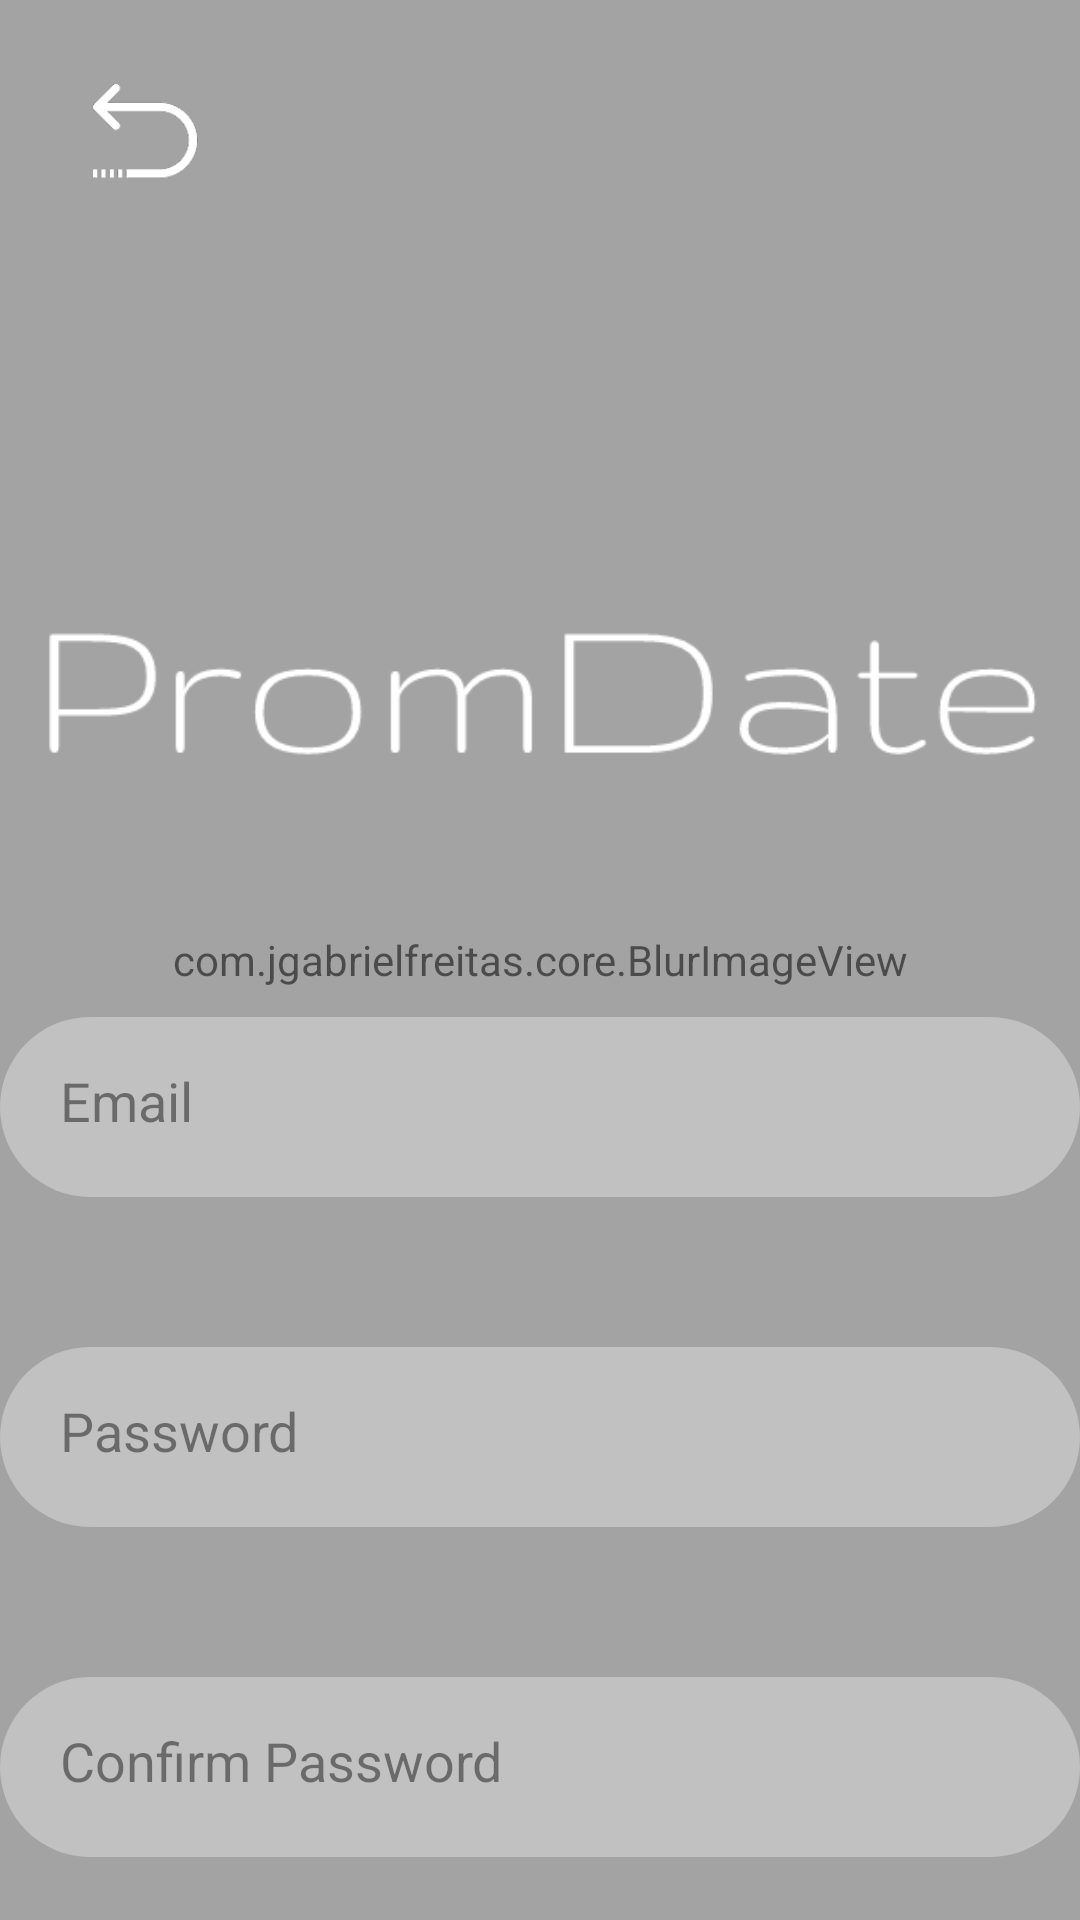

Android layout source for this screen:
<!-- AndroidManifest.xml: application theme AppTheme -->
<!-- res/layout/activity_register.xml -->
<?xml version="1.0" encoding="utf-8"?>
<android.support.constraint.ConstraintLayout xmlns:android="http://schemas.android.com/apk/res/android"
    xmlns:app="http://schemas.android.com/apk/res-auto"
    xmlns:tools="http://schemas.android.com/tools"
    android:layout_width="match_parent"
    android:layout_height="match_parent"
    tools:context=".RegisterActivity">

    <RelativeLayout
        android:id="@+id/registerBackdrop"
        android:layout_width="0dp"
        android:layout_height="match_parent"
        app:layout_constraintBottom_toBottomOf="parent"
        app:layout_constraintEnd_toEndOf="parent"
        app:layout_constraintHorizontal_bias="0.0"
        app:layout_constraintStart_toStartOf="parent"
        app:layout_constraintTop_toTopOf="parent"
        app:layout_constraintVertical_bias="0.0">

        <com.jgabrielfreitas.core.BlurImageView
            android:id="@+id/background"
            android:layout_width="match_parent"
            android:layout_height="match_parent"
            android:alpha=".7"
            android:background="@android:color/transparent"
            android:scaleType="fitXY"
            android:src="@drawable/background2"
            app:layout_constraintBottom_toBottomOf="parent"
            app:layout_constraintEnd_toEndOf="parent"
            app:layout_constraintHorizontal_bias="0.0"
            app:layout_constraintStart_toStartOf="parent"
            app:layout_constraintTop_toTopOf="parent"
            app:layout_constraintVertical_bias="0.0" />


        <LinearLayout
            android:layout_width="0px"
            android:layout_height="0px"
            android:focusable="true"
            android:focusableInTouchMode="true" >

        </LinearLayout>


        <ImageView
            android:id="@+id/logo"
            android:layout_width="350dp"
            android:layout_height="119dp"
            android:layout_alignParentTop="true"
            android:layout_centerHorizontal="true"
            android:layout_marginTop="170dp"
            android:layout_weight="1"
            android:contentDescription="@string/app_name"
            android:cropToPadding="true"
            android:scaleType="fitCenter"
            app:layout_constraintEnd_toEndOf="parent"
            app:layout_constraintHorizontal_bias="0.507"
            app:layout_constraintStart_toStartOf="parent"
            app:layout_constraintTop_toTopOf="parent"
            app:srcCompat="@drawable/app_logo_text" />

        <ImageButton
            android:id="@+id/imageButton"
            android:layout_width="35dp"
            android:layout_height="35dp"
            android:layout_alignParentStart="true"
            android:layout_alignParentTop="true"
            android:layout_marginStart="31dp"
            android:layout_marginTop="28dp"
            android:layout_weight="1"
            android:background="@android:color/transparent"
            android:onClick="goBack"
            android:scaleType="fitXY"
            app:srcCompat="@drawable/white_button" />

        <EditText
            android:id="@+id/createEmailTextField"
            android:layout_width="407dp"
            android:layout_height="60dp"
            android:layout_below="@id/logo"
            android:layout_centerHorizontal="true"
            android:layout_marginTop="50dp"
            android:alpha=".7"
            android:background="@drawable/rounded"
            android:ems="10"
            android:hint="Email"
            android:inputType="textEmailAddress"
            android:padding="20dp"
            android:textAlignment="viewStart"
            />

        <EditText
            android:id="@+id/createPasswordTextField"
            android:layout_width="407dp"
            android:layout_height="60dp"
            android:layout_below="@id/createEmailTextField"
            android:layout_centerHorizontal="true"
            android:layout_marginTop="50dp"
            android:alpha=".7"
            android:background="@drawable/rounded"
            android:ems="10"
            android:hint="Password"
            android:inputType="textPassword"
            android:padding="20dp"
            app:layout_constraintEnd_toEndOf="parent"
            app:layout_constraintStart_toStartOf="parent"
            app:layout_constraintTop_toBottomOf="@+id/createEmailTextField" />

        <EditText
            android:id="@+id/confirmPasswordTextField"
            android:layout_width="407dp"
            android:layout_height="60dp"

            android:layout_centerHorizontal="true"
            android:layout_below="@id/createPasswordTextField"
            android:layout_marginTop="50dp"
            android:alpha=".7"
            android:background="@drawable/rounded"
            android:ems="10"
            android:hint="Confirm Password"
            android:inputType="textPassword"
            android:padding="20dp"
            app:layout_constraintEnd_toEndOf="parent"
            app:layout_constraintStart_toStartOf="parent"
            app:layout_constraintTop_toBottomOf="@+id/createEmailTextField"
            android:imeOptions="actionDone"/>

        <Button
            android:id="@+id/signUpButton"
            android:layout_width="407dp"
            android:layout_height="48dp"


            android:layout_centerHorizontal="true"
            android:layout_below="@id/confirmPasswordTextField"
            android:layout_marginTop="80dp"
            android:alpha=".7"
            android:background="@drawable/clear_button"
            android:focusable="false"
            android:onClick="registerUser"
            android:shadowColor="@color/cardview_dark_background"
            android:text="Next"
            android:textAppearance="@style/TextAppearance.AppCompat"
            android:textColor="@android:color/white"
            android:textSize="18sp"
            android:typeface="normal"
            app:layout_constraintEnd_toEndOf="parent"
            app:layout_constraintStart_toStartOf="parent"
            app:layout_constraintTop_toBottomOf="@+id/createPasswordTextField" />


    </RelativeLayout>

</android.support.constraint.ConstraintLayout>
<!-- resources referenced by this layout -->
<resources>
  <!-- drawable app_logo_text: png bitmap (drawable-hdpi, 8079 bytes) -->
  <!-- drawable background2: jpg bitmap (drawable, 20842 bytes) -->
  <!-- drawable clear_button (drawable-hdpi) -->
  <?xml version="1.0" encoding="utf-8"?>
  <selector xmlns:android="http://schemas.android.com/apk/res/android">
  
      
      <item
          android:state_enabled="false">
          <shape xmlns:android="http://schemas.android.com/apk/res/android" android:shape="rectangle">
              <solid android:color="@color/transparentColor"/>
              <padding android:left="7dp"
                  android:top="7dp"
                  android:right="7dp"
                  android:bottom="7dp" />
              <stroke
                  android:width="2dip"
                  android:color="#FFFFFF" />
              <corners android:radius= "30dp" />
          </shape>
      </item>
  
      
      <item
          android:state_pressed="true"
          android:state_enabled="true">
          <shape xmlns:android="http://schemas.android.com/apk/res/android" android:shape="rectangle">
              <solid android:color="@color/darkTransparentColor"/>
              <padding android:left="7dp"
                  android:top="7dp"
                  android:right="7dp"
                  android:bottom="7dp" />
              <stroke
                  android:width="2dip"
                  android:color="#FFFFFF" />
              <corners android:radius= "30dp" />
          </shape>
      </item>
  
      
      
      <item
          android:state_focused="true"
          android:state_enabled="true"
          android:drawable="@drawable/rounded"> 
      </item>
  
      
      <item
          android:state_enabled="true">
          <shape xmlns:android="http://schemas.android.com/apk/res/android" android:shape="rectangle">
              <solid android:color="@color/transparentColor"/>
              <padding android:left="7dp"
                  android:top="7dp"
                  android:right="7dp"
                  android:bottom="7dp" />
              <stroke
                  android:width="2dip"
                  android:color="#FFFFFF" />
              <corners android:radius= "30dp" />
          </shape>
      </item>
  
  </selector>
  
  
  <!-- drawable rounded (drawable) -->
  <?xml version="1.0" encoding="utf-8"?>
  <shape xmlns:android="http://schemas.android.com/apk/res/android"
      android:shape="rectangle">
  
      <solid android:color="@color/whiteColor"/>
      <corners android:radius="30dp"/>
  
  
  </shape>
  <!-- drawable white_button (drawable) -->
  <?xml version="1.0" encoding="utf-8"?>
  <selector xmlns:android="http://schemas.android.com/apk/res/android">
      <item android:state_pressed="true"
          android:drawable="@drawable/back_icon_pressed" /> 
      <item android:state_focused="true"
          android:drawable="@drawable/back_icon_pressed" /> 
      <item android:drawable="@drawable/back_icon" /> 
  </selector>
  <string name="app_name">PromDate</string>
  <style name="AppTheme" parent="Theme.AppCompat.Light.NoActionBar">
          
          <item name="colorPrimary">@color/colorPrimary</item>
          <item name="colorPrimaryDark">@color/colorPrimaryDark</item>
          <item name="colorAccent">@color/colorAccent</item>
          <item name="coordinatorLayoutStyle">@style/Widget.Design.CoordinatorLayout</item>
      </style>
  <color name="transparentColor">#00ffffff</color>
  <color name="darkTransparentColor">#1f000000</color>
      white_button.xml
  <color name="whiteColor">#78ffffff</color>
  <!-- drawable back_icon_pressed: png bitmap (drawable, 3458 bytes) -->
  <!-- drawable back_icon: png bitmap (drawable, 2167 bytes) -->
  <color name="colorPrimary">#3F51B5</color>
  <color name="colorPrimaryDark">#303F9F</color>
  <color name="colorAccent">#FF4081</color>
</resources>
